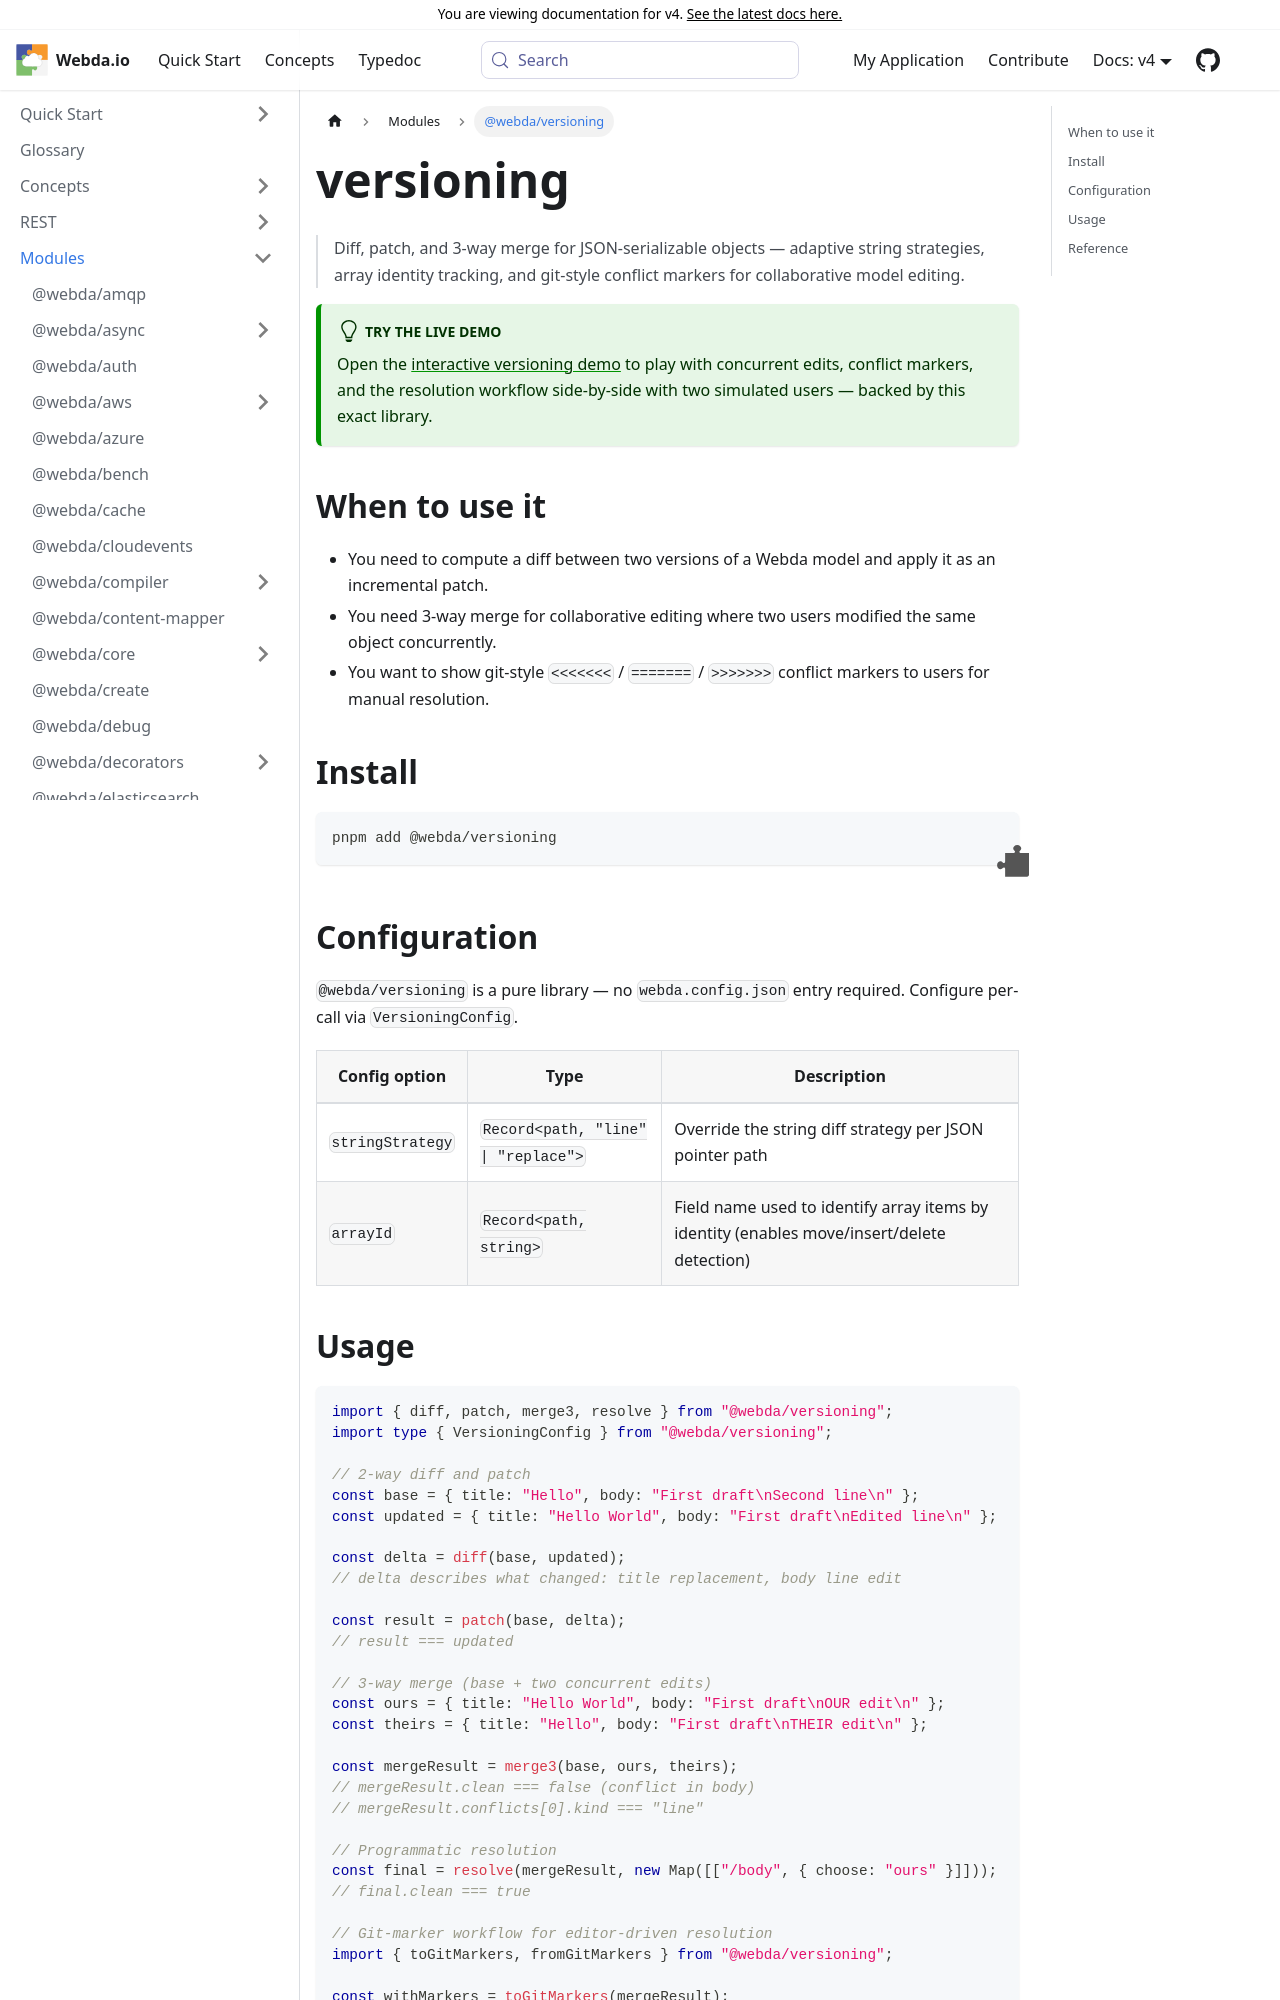

repository: loopingz/webda.io · page: v4/docs/Modules/versioning/index.html · generator: docusaurus

---
sidebar_label: "@webda/versioning"
---
# versioning

# @webda/versioning

> Diff, patch, and 3-way merge for JSON-serializable objects — adaptive string strategies, array identity tracking, and git-style conflict markers for collaborative model editing.

:::tip Try the live demo
Open the [interactive versioning demo](/versioning-demo) to play with concurrent edits, conflict markers, and the resolution workflow side-by-side with two simulated users — backed by this exact library.
:::

## When to use it

- You need to compute a diff between two versions of a Webda model and apply it as an incremental patch.
- You need 3-way merge for collaborative editing where two users modified the same object concurrently.
- You want to show git-style `<<<<<<<` / `=======` / `>>>>>>>` conflict markers to users for manual resolution.

## Install

```bash
pnpm add @webda/versioning
```

## Configuration

`@webda/versioning` is a pure library — no `webda.config.json` entry required. Configure per-call via `VersioningConfig`.

| Config option | Type | Description |
|---|---|---|
| `stringStrategy` | `Record<path, "line" \| "replace">` | Override the string diff strategy per JSON pointer path |
| `arrayId` | `Record<path, string>` | Field name used to identify array items by identity (enables move/insert/delete detection) |
